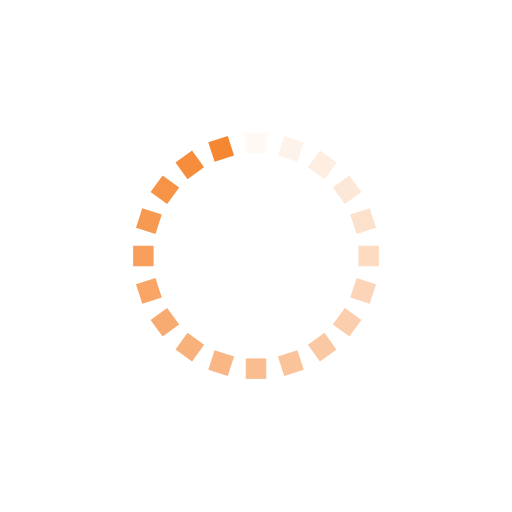
t = 0.00 s
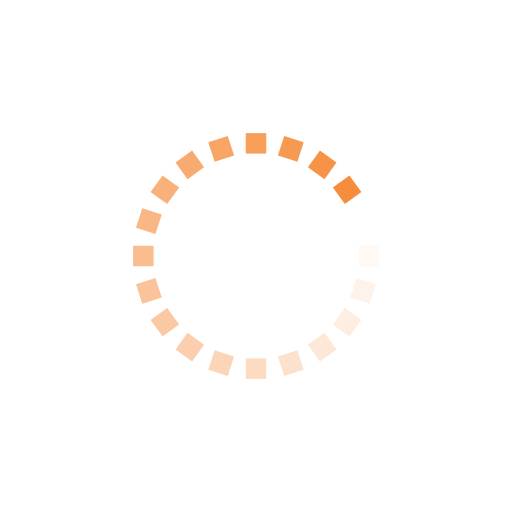
t = 0.18 s
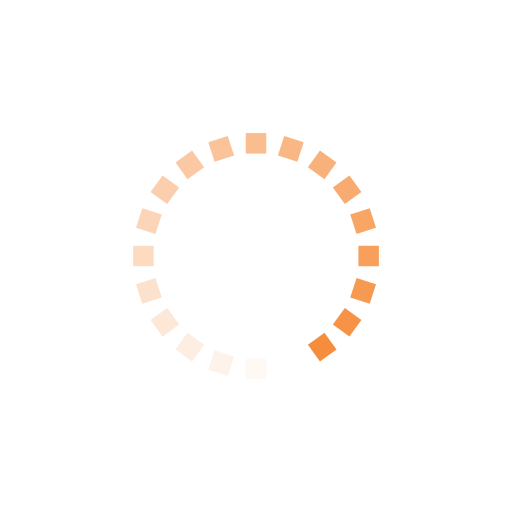
t = 0.35 s
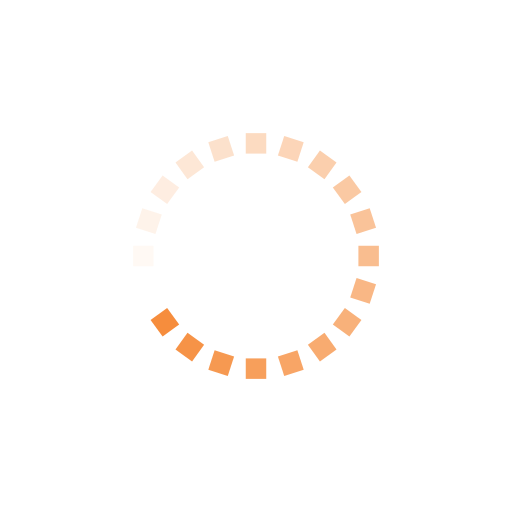
t = 0.53 s

The animated SVG that drew these frames (rendered in a browser with its animation timeline set to each time). Animation: 20 SMIL elements (animate=20); one cycle of 0.70 s, repeats indefinitely.

<svg class="lds-spinner" width="200" height="200" xmlns="http://www.w3.org/2000/svg" viewBox="0 0 100 100" preserveAspectRatio="xMidYMid" style="background:0% 0%"><rect x="48" y="26" rx="0" ry="0" width="4" height="4" fill="#f58733"><animate attributeName="opacity" values="1;0" keyTimes="0;1" dur="0.7s" begin="-0.6649999999999999s" repeatCount="indefinite"/></rect><rect x="48" y="26" rx="0" ry="0" width="4" height="4" fill="#f58733" transform="rotate(18 50 50)"><animate attributeName="opacity" values="1;0" keyTimes="0;1" dur="0.7s" begin="-0.63s" repeatCount="indefinite"/></rect><rect x="48" y="26" rx="0" ry="0" width="4" height="4" fill="#f58733" transform="rotate(36 50 50)"><animate attributeName="opacity" values="1;0" keyTimes="0;1" dur="0.7s" begin="-0.595s" repeatCount="indefinite"/></rect><rect x="48" y="26" rx="0" ry="0" width="4" height="4" fill="#f58733" transform="rotate(54 50 50)"><animate attributeName="opacity" values="1;0" keyTimes="0;1" dur="0.7s" begin="-0.5599999999999999s" repeatCount="indefinite"/></rect><rect x="48" y="26" rx="0" ry="0" width="4" height="4" fill="#f58733" transform="rotate(72 50 50)"><animate attributeName="opacity" values="1;0" keyTimes="0;1" dur="0.7s" begin="-0.525s" repeatCount="indefinite"/></rect><rect x="48" y="26" rx="0" ry="0" width="4" height="4" fill="#f58733" transform="rotate(90 50 50)"><animate attributeName="opacity" values="1;0" keyTimes="0;1" dur="0.7s" begin="-0.48999999999999994s" repeatCount="indefinite"/></rect><rect x="48" y="26" rx="0" ry="0" width="4" height="4" fill="#f58733" transform="rotate(108 50 50)"><animate attributeName="opacity" values="1;0" keyTimes="0;1" dur="0.7s" begin="-0.45499999999999996s" repeatCount="indefinite"/></rect><rect x="48" y="26" rx="0" ry="0" width="4" height="4" fill="#f58733" transform="rotate(126 50 50)"><animate attributeName="opacity" values="1;0" keyTimes="0;1" dur="0.7s" begin="-0.41999999999999993s" repeatCount="indefinite"/></rect><rect x="48" y="26" rx="0" ry="0" width="4" height="4" fill="#f58733" transform="rotate(144 50 50)"><animate attributeName="opacity" values="1;0" keyTimes="0;1" dur="0.7s" begin="-0.38499999999999995s" repeatCount="indefinite"/></rect><rect x="48" y="26" rx="0" ry="0" width="4" height="4" fill="#f58733" transform="rotate(162 50 50)"><animate attributeName="opacity" values="1;0" keyTimes="0;1" dur="0.7s" begin="-0.35s" repeatCount="indefinite"/></rect><rect x="48" y="26" rx="0" ry="0" width="4" height="4" fill="#f58733" transform="rotate(180 50 50)"><animate attributeName="opacity" values="1;0" keyTimes="0;1" dur="0.7s" begin="-0.315s" repeatCount="indefinite"/></rect><rect x="48" y="26" rx="0" ry="0" width="4" height="4" fill="#f58733" transform="rotate(198 50 50)"><animate attributeName="opacity" values="1;0" keyTimes="0;1" dur="0.7s" begin="-0.27999999999999997s" repeatCount="indefinite"/></rect><rect x="48" y="26" rx="0" ry="0" width="4" height="4" fill="#f58733" transform="rotate(216 50 50)"><animate attributeName="opacity" values="1;0" keyTimes="0;1" dur="0.7s" begin="-0.24499999999999997s" repeatCount="indefinite"/></rect><rect x="48" y="26" rx="0" ry="0" width="4" height="4" fill="#f58733" transform="rotate(234 50 50)"><animate attributeName="opacity" values="1;0" keyTimes="0;1" dur="0.7s" begin="-0.20999999999999996s" repeatCount="indefinite"/></rect><rect x="48" y="26" rx="0" ry="0" width="4" height="4" fill="#f58733" transform="rotate(252 50 50)"><animate attributeName="opacity" values="1;0" keyTimes="0;1" dur="0.7s" begin="-0.175s" repeatCount="indefinite"/></rect><rect x="48" y="26" rx="0" ry="0" width="4" height="4" fill="#f58733" transform="rotate(270 50 50)"><animate attributeName="opacity" values="1;0" keyTimes="0;1" dur="0.7s" begin="-0.13999999999999999s" repeatCount="indefinite"/></rect><rect x="48" y="26" rx="0" ry="0" width="4" height="4" fill="#f58733" transform="rotate(288 50 50)"><animate attributeName="opacity" values="1;0" keyTimes="0;1" dur="0.7s" begin="-0.10499999999999998s" repeatCount="indefinite"/></rect><rect x="48" y="26" rx="0" ry="0" width="4" height="4" fill="#f58733" transform="rotate(306 50 50)"><animate attributeName="opacity" values="1;0" keyTimes="0;1" dur="0.7s" begin="-0.06999999999999999s" repeatCount="indefinite"/></rect><rect x="48" y="26" rx="0" ry="0" width="4" height="4" fill="#f58733" transform="rotate(324 50 50)"><animate attributeName="opacity" values="1;0" keyTimes="0;1" dur="0.7s" begin="-0.034999999999999996s" repeatCount="indefinite"/></rect><rect x="48" y="26" rx="0" ry="0" width="4" height="4" fill="#f58733" transform="rotate(342 50 50)"><animate attributeName="opacity" values="1;0" keyTimes="0;1" dur="0.7s" begin="0s" repeatCount="indefinite"/></rect></svg>
